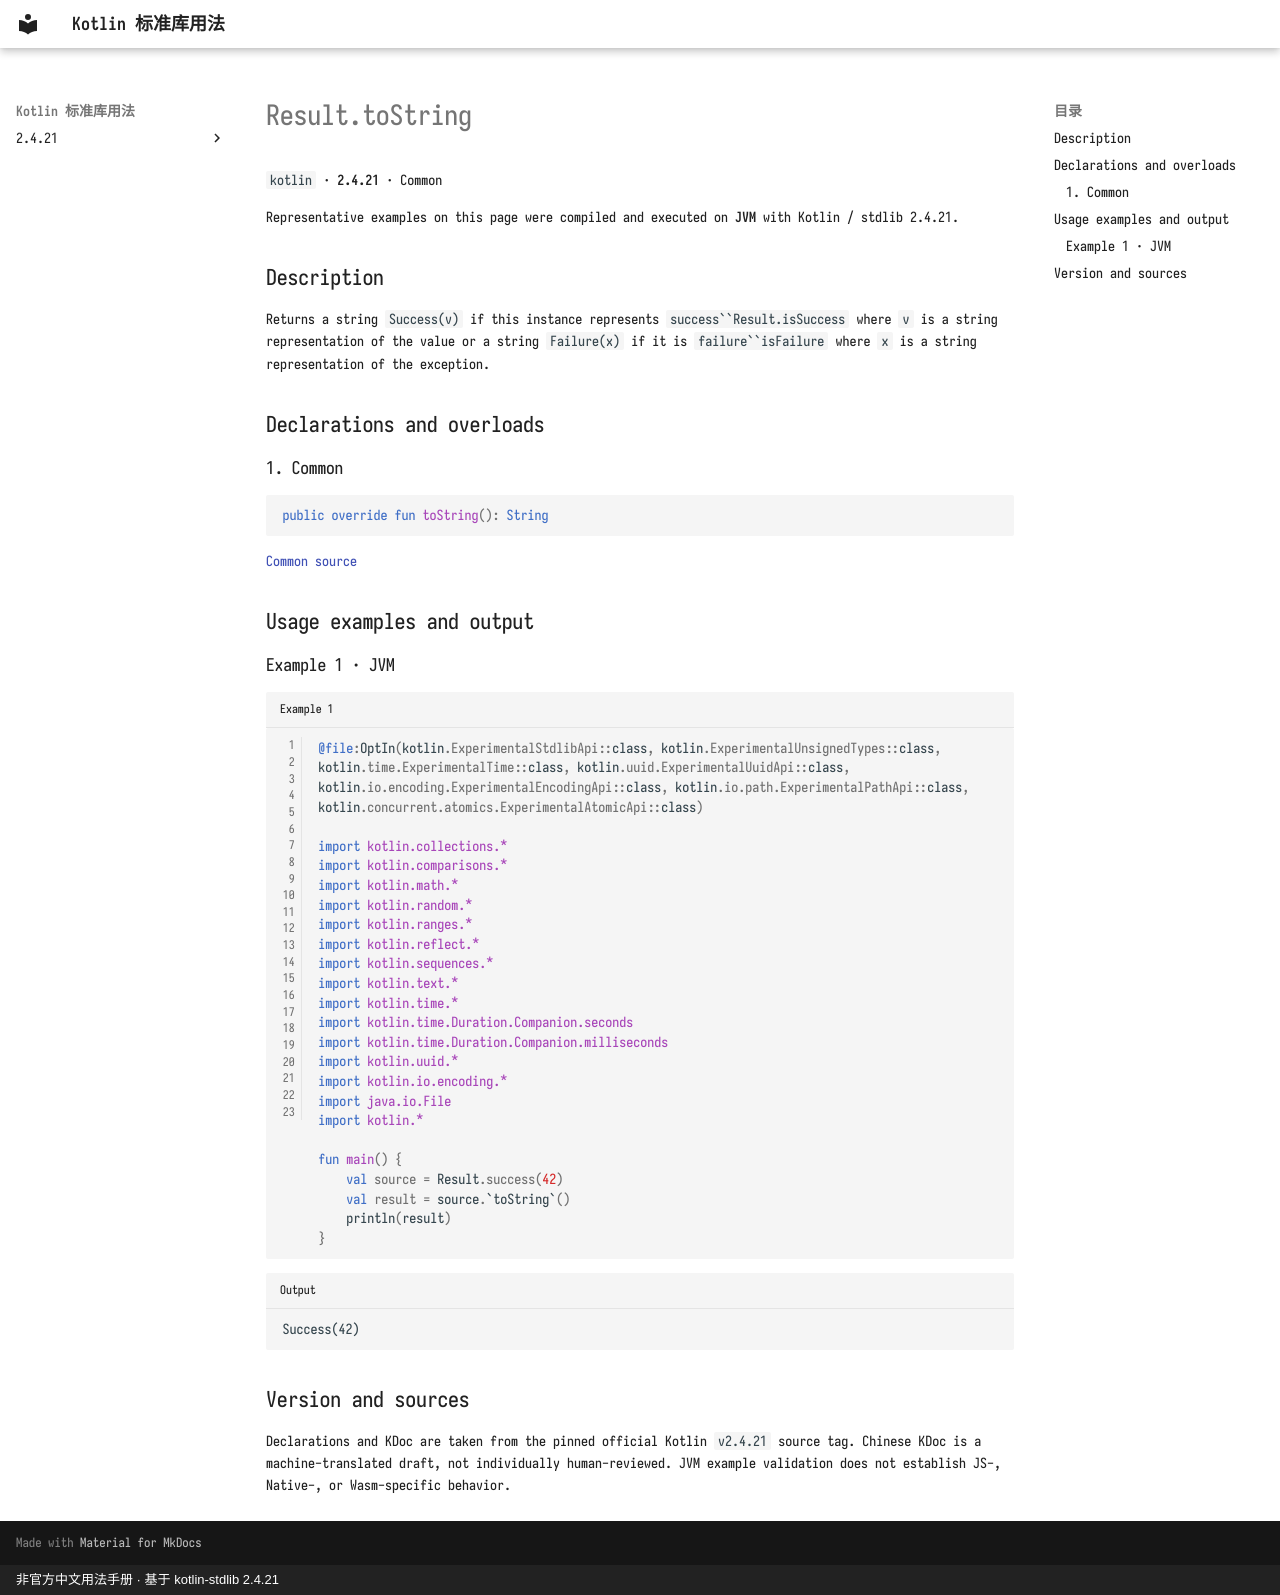

repository: oooooooko/kotlin-stdlib-docs · page: en/api/kotlin/result-tostring--0b8f3159/index.html · generator: mkdocs · copyright: 非官方中文用法手册 · 基于 kotlin-stdlib 2.4.21

# Result.toString

`kotlin` · **2.4.21** · Common

Representative examples on this page were compiled and executed on **JVM** with Kotlin / stdlib 2.4.21.

## Description

Returns a string `Success(v)` if this instance represents `success``Result.isSuccess`
where `v` is a string representation of the value or a string `Failure(x)` if
it is `failure``isFailure` where `x` is a string representation of the exception.

## Declarations and overloads

### 1. Common

```kotlin
public override fun toString(): String
```

[Common source](https://github.com/JetBrains/kotlin/blob/v2.4.21/libraries/stdlib/src/kotlin/util/Result.kt#L68)

## Usage examples and output

### Example 1 · JVM

```kotlin title="Example 1" linenums="1"
@file:OptIn(kotlin.ExperimentalStdlibApi::class, kotlin.ExperimentalUnsignedTypes::class, kotlin.time.ExperimentalTime::class, kotlin.uuid.ExperimentalUuidApi::class, kotlin.io.encoding.ExperimentalEncodingApi::class, kotlin.io.path.ExperimentalPathApi::class, kotlin.concurrent.atomics.ExperimentalAtomicApi::class)

import kotlin.collections.*
import kotlin.comparisons.*
import kotlin.math.*
import kotlin.random.*
import kotlin.ranges.*
import kotlin.reflect.*
import kotlin.sequences.*
import kotlin.text.*
import kotlin.time.*
import kotlin.time.Duration.Companion.seconds
import kotlin.time.Duration.Companion.milliseconds
import kotlin.uuid.*
import kotlin.io.encoding.*
import java.io.File
import kotlin.*

fun main() {
    val source = Result.success(42)
    val result = source.`toString`()
    println(result)
}
```

```text title="Output"
Success(42)
```

## Version and sources

Declarations and KDoc are taken from the pinned official Kotlin `v2.4.21` source tag. Chinese KDoc is a machine-translated draft, not individually human-reviewed. JVM example validation does not establish JS-, Native-, or Wasm-specific behavior.
